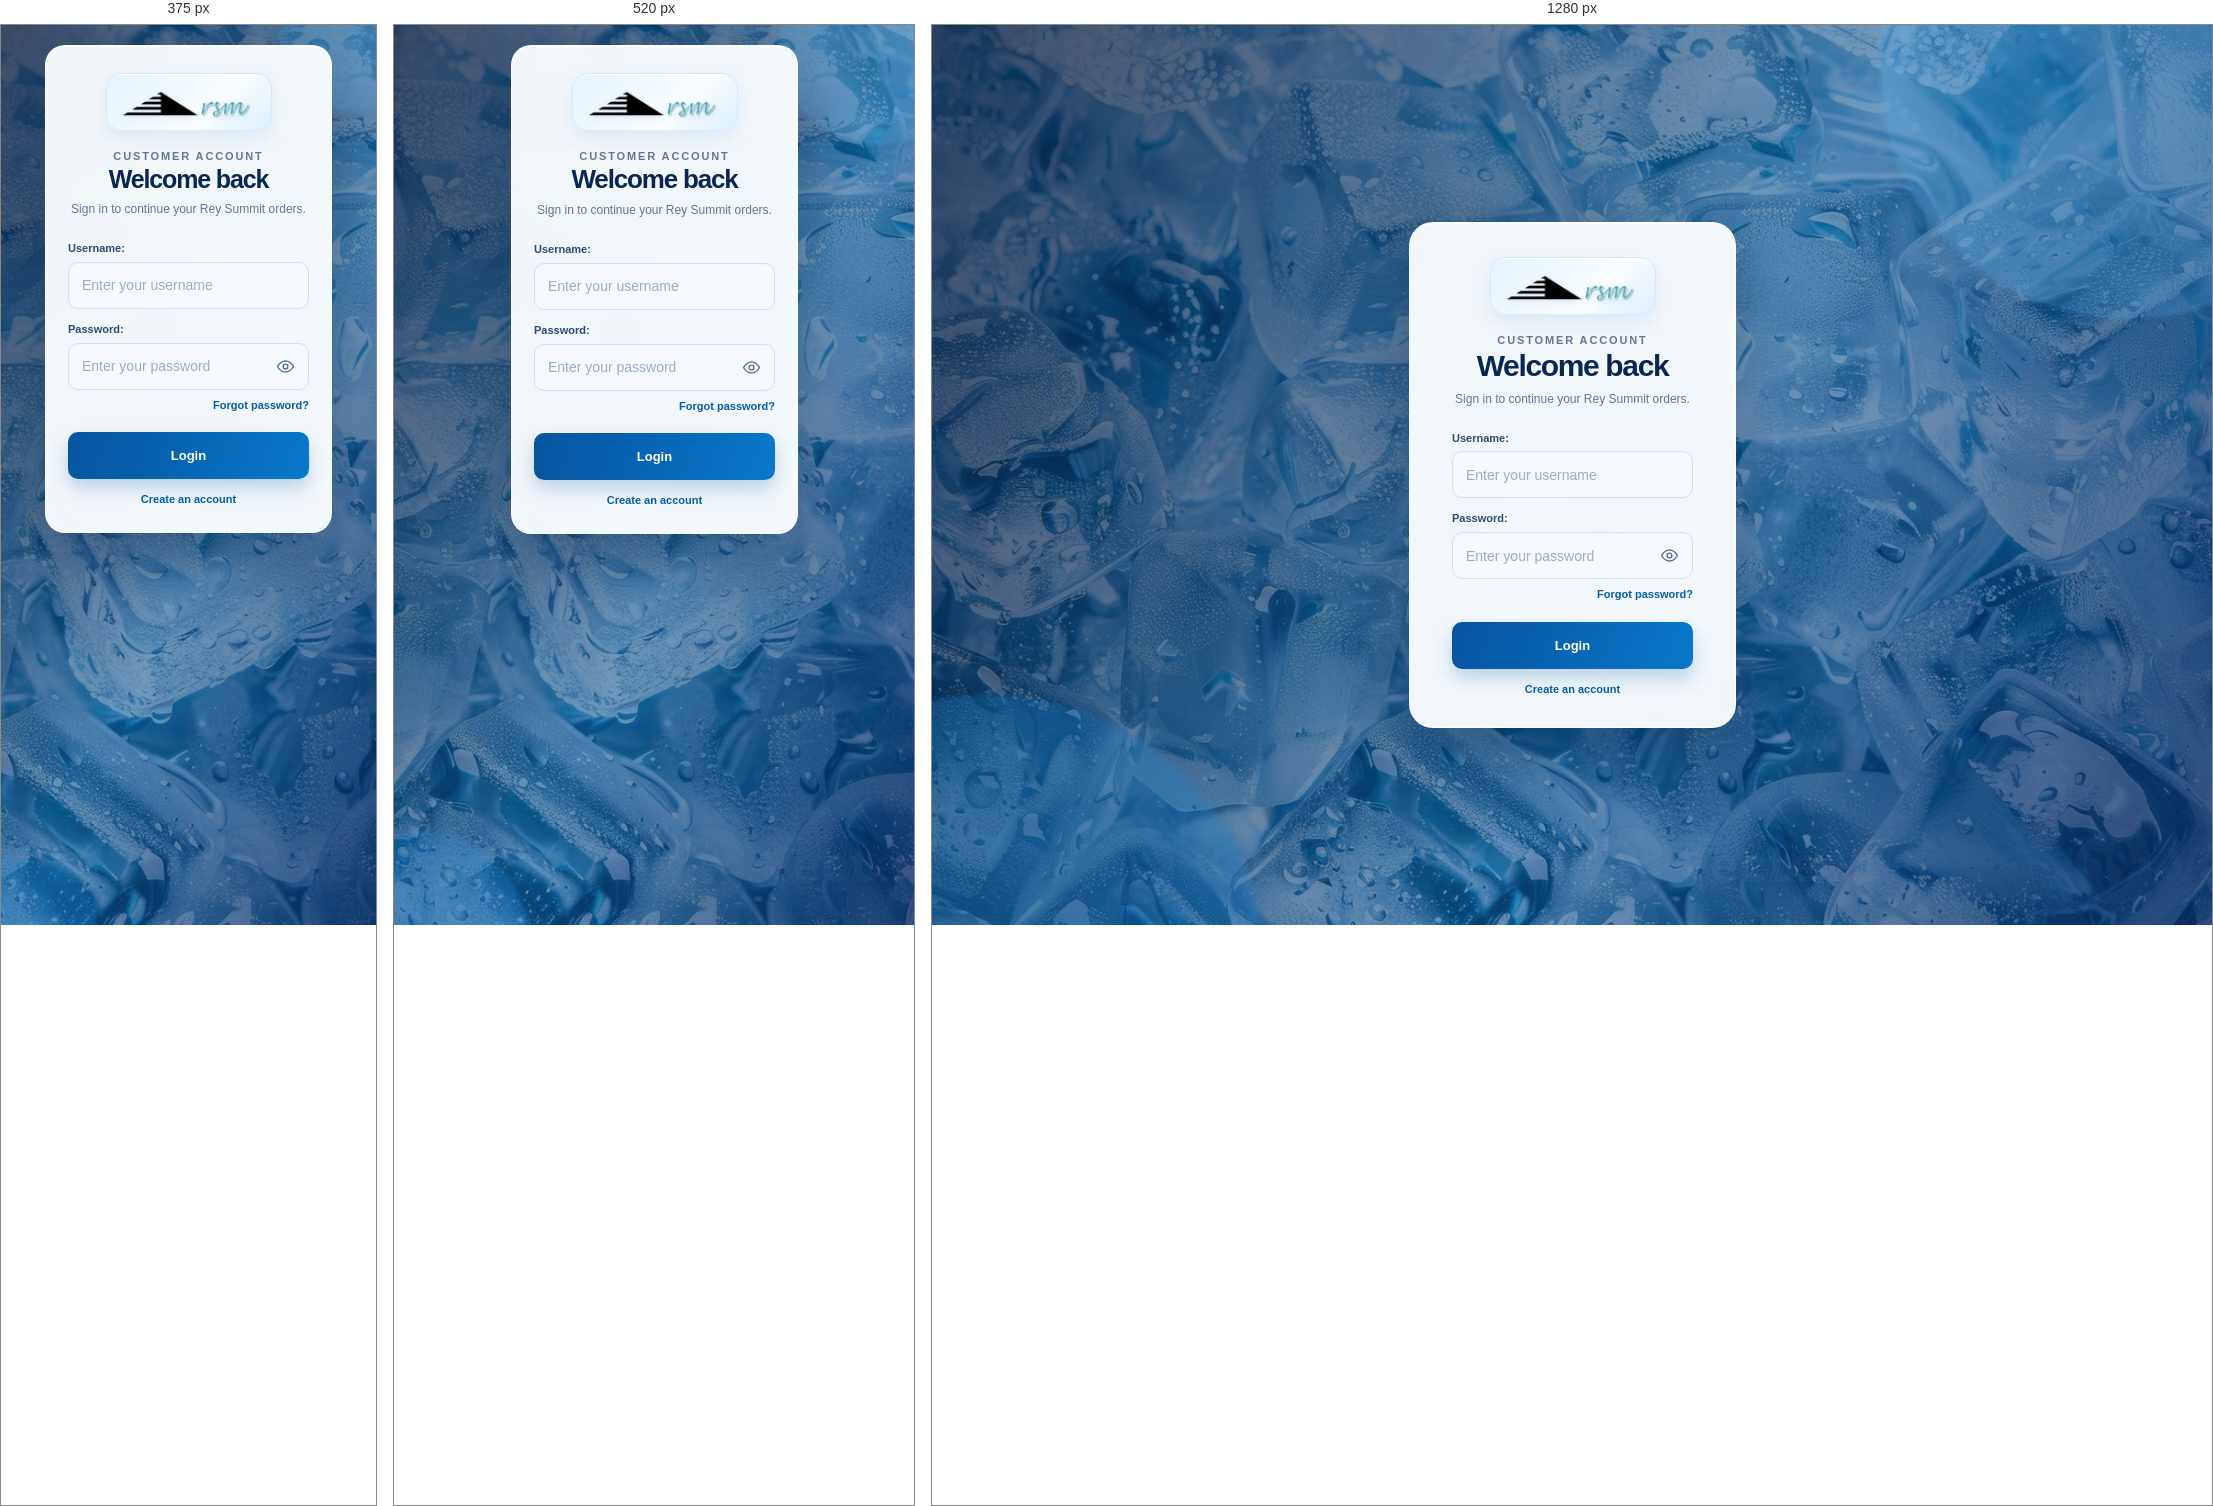
Rendered at 375 px, 520 px and 1280 px, left to right.

<!-- file: Customer_Login.html -->
<!DOCTYPE html>
<html lang="en">

<head>
    <meta charset="UTF-8">
    <meta http-equiv="X-UA-Compatible" content="IE=edge">
    <meta name="viewport" content="width=device-width, initial-scale=1.0">
    <title>Rey Summit Icetube</title>
    <link rel="stylesheet" href="style.css?v=5">
    <link rel="stylesheet" href="auth-theme.css?v=2">
    <script src="https://cdn.jsdelivr.net/npm/@supabase/supabase-js@2.45.4/dist/umd/supabase.min.js"></script>
    <script src="supabase-config.js"></script>
    <script src="supabase-api.js"></script>
</head>

<body class="rs-auth-page">
    <div class="login-container" id="loginCard">
        <div class="logo-badge">
            <img class="brand-logo" src="images/logo.png" alt="RSNU logo">
        </div>
        <p class="rs-auth-kicker">CUSTOMER ACCOUNT</p>
        <h2>Welcome back</h2>
        <p class="rs-auth-intro">Sign in to continue your Rey Summit orders.</p>
        <form method="POST">
            <label for="username">Username:</label>
            <input type="text" id="username" name="username" placeholder="Enter your username" autocomplete="username" required>

            <label for="password">Password:</label>
            <div class="password-field">
                <input type="password" id="password" name="password" placeholder="Enter your password" autocomplete="current-password" required>
                <button type="button" class="password-toggle" aria-label="Show password" aria-pressed="false" title="Show password"><svg class="eye-svg eye-open" viewBox="0 0 24 24" aria-hidden="true"><path d="M2 12s3.6-7 10-7 10 7 10 7-3.6 7-10 7S2 12 2 12Z"/><circle cx="12" cy="12" r="3"/></svg><svg class="eye-svg eye-closed" viewBox="0 0 24 24" aria-hidden="true"><path d="m3 3 18 18M10.6 10.6a2 2 0 0 0 2.8 2.8M9.9 5.2A10.8 10.8 0 0 1 12 5c6.4 0 10 7 10 7a15.7 15.7 0 0 1-3.1 3.8M6.2 6.2C3.5 8 2 12 2 12s3.6 7 10 7a10 10 0 0 0 4-.8"/></svg></button>
            </div>

            <p class="forgot-password-link"><a href="Forgot_password.html?type=customer">Forgot password?</a></p>
            <p id="loginMessage" class="message error" aria-live="polite"></p>
            <button type="submit">Login</button>
            <p><a href="Customer_Register.html" class="register-link">Create an account</a></p>
        </form>
    </div>

    <script src="Login.js"></script>
</body>

</html>

/* @media block from style.css */
@media (max-width: 480px) {
    .dashboard-header {
        flex-direction: column;
        align-items: flex-start;
    }
    body{
        padding: 14px;
    }

    .auth-shell{
        display: block;
        min-height: 0;
    }

    .welcome-panel{
        min-height: 300px;
        border-radius: 0 0 45% 45%;
    }

    .auth-form-panel{
        width: 100%;
        padding: 34px 24px 28px;
    }
}

/* @media block from auth-theme.css */
@media (max-width: 560px) {
  body.rs-auth-page { align-content: start; padding: 20px 13px; background-attachment: scroll; }
  body.rs-auth-page .login-container { width: min(100%,450px); padding: 27px 22px 24px; border-radius: 20px; }
  body.rs-auth-page .login-container.register-container { width: min(100%,450px); padding: 22px 20px 21px; }
  body.rs-auth-page .register-container .rs-signup-form { grid-template-columns: 1fr; gap: 0; }
  body.rs-auth-page .register-container .rs-auth-field-wide,
  body.rs-auth-page .register-container .rs-signup-form > button,
  body.rs-auth-page .register-container .rs-auth-switch { grid-column: 1; }
}